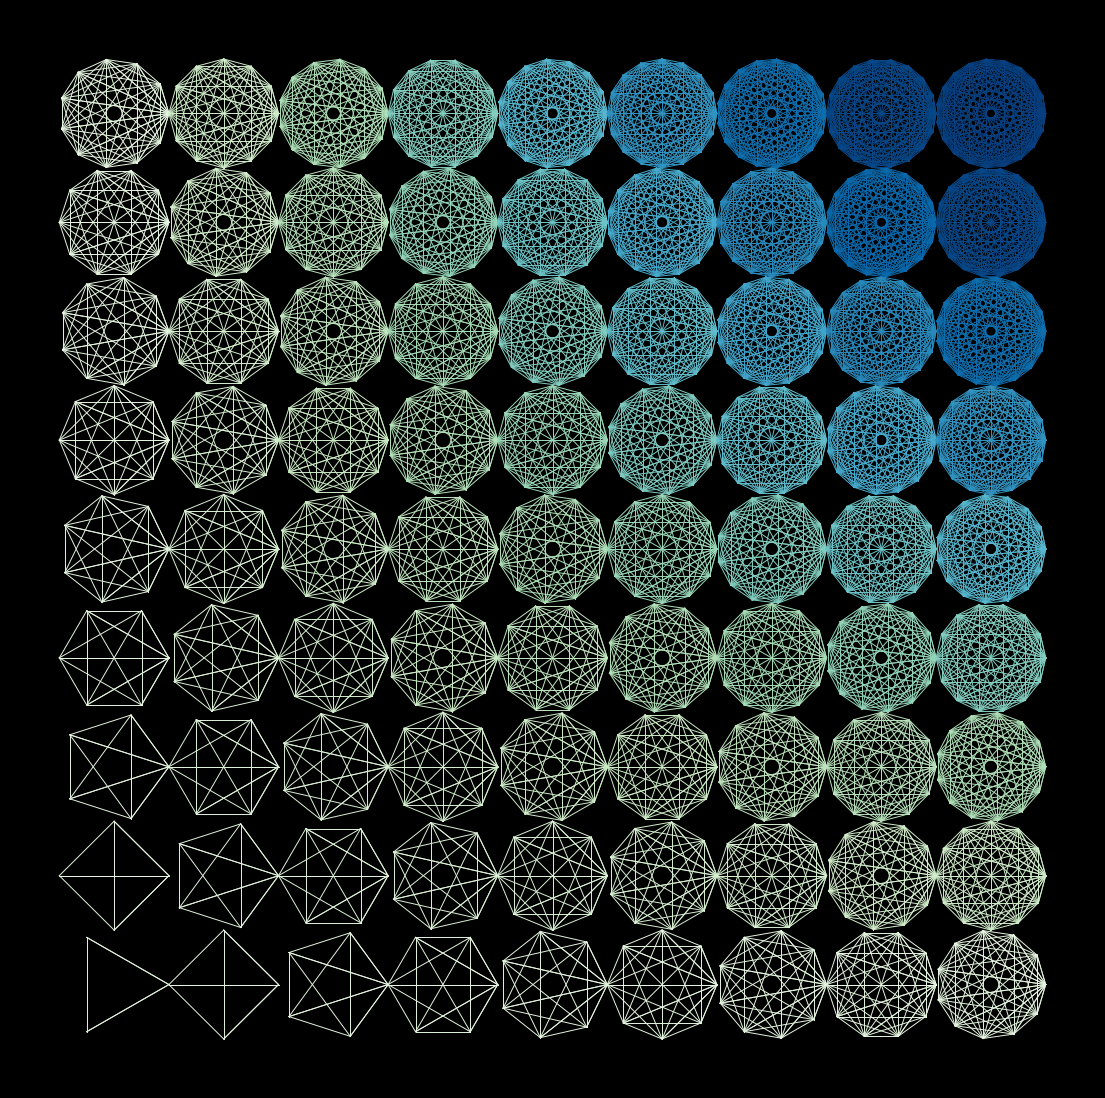

Reproduce this figure in Python. (Note: this script raises an exception after producing the figure.)
import matplotlib.pylab as plt
import numpy as np
import pandas as pd
from matplotlib import cm
from scipy.stats import norm,chi2,binom,gamma
import seaborn as sns
from math import cos, sin,log,tan,pi,exp,sqrt,cosh,sinh,tanh,atan,atan2,e
from cmath import exp as cexp, log as clog

plt.figure(figsize=(14,14),dpi=400,facecolor='black')
# plt.xlim(-1.05,1.05)
# plt.ylim(-1.05,1.05)
plt.axis('off')
def pol(n,x,y,color):
    U = np.linspace(0,2*pi,n)
    for j in range(n):
        for i in range(n):
            if i > j:
                plt.plot([cos(U[j])+x, cos(U[i])+x],
                         [sin(U[j])+y, sin(U[i])+y],lw=0.7,color=color)
for k in range(9):
    for l in range(9):
        pol(k+l+4,k*2,l*2,color=plt.cm.GnBu(k*l/(8*8)+0.1))

p = plt.savefig(f'C:/Users/<user>/Pictures/RandomPlots/14052020.PNG',facecolor='black')